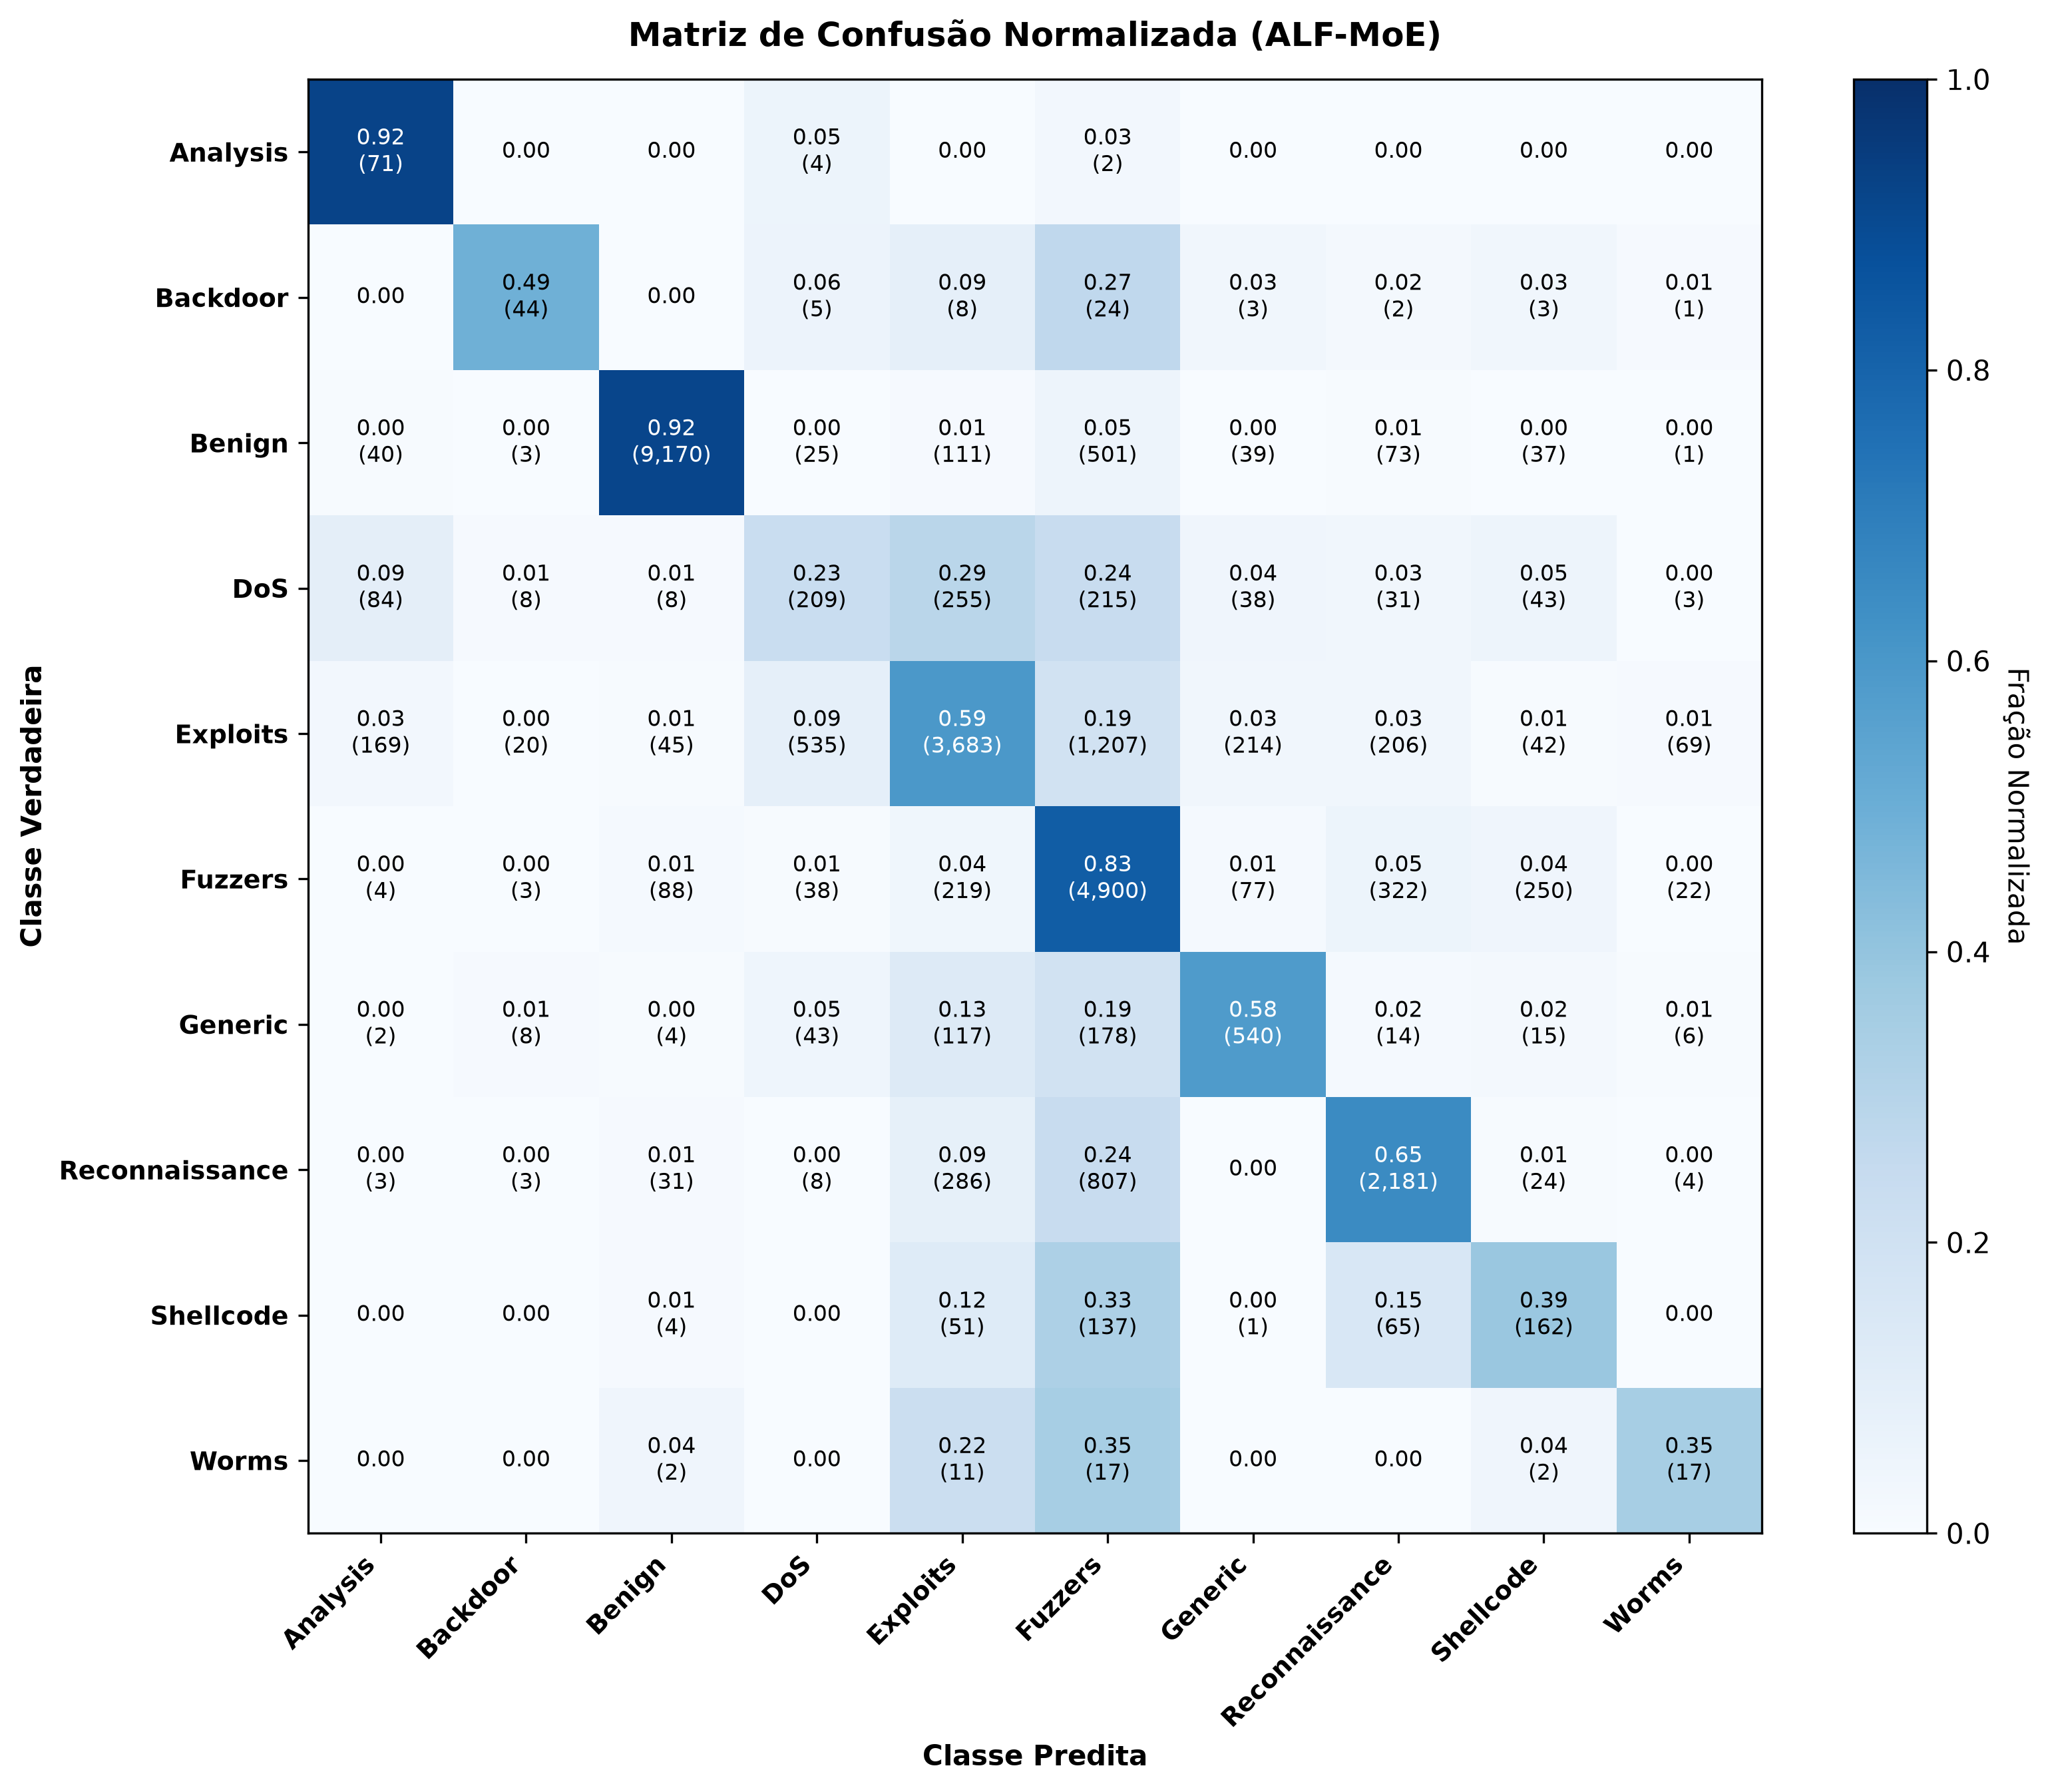

Data behind this chart, as committed beside it:
, Analysis, Backdoor, Benign, DoS, Exploits, Fuzzers, Generic, Reconnaissance, Shellcode, Worms
Analysis, 0.9221, 0.0, 0.0, 0.0519, 0.0, 0.026, 0.0, 0.0, 0.0, 0.0
Backdoor, 0.0, 0.4889, 0.0, 0.0556, 0.0889, 0.2667, 0.0333, 0.0222, 0.0333, 0.0111
Benign, 0.004, 0.0003, 0.917, 0.0025, 0.0111, 0.0501, 0.0039, 0.0073, 0.0037, 0.0001
DoS, 0.094, 0.0089, 0.0089, 0.2338, 0.2852, 0.2405, 0.0425, 0.0347, 0.0481, 0.0034
Exploits, 0.0273, 0.0032, 0.0073, 0.0864, 0.595, 0.195, 0.0346, 0.0333, 0.0068, 0.0111
Fuzzers, 0.0007, 0.0005, 0.0149, 0.0064, 0.037, 0.8273, 0.013, 0.0544, 0.0422, 0.0037
Generic, 0.0022, 0.0086, 0.0043, 0.0464, 0.1262, 0.192, 0.5825, 0.0151, 0.0162, 0.0065
Reconnaissance, 0.0009, 0.0009, 0.0093, 0.0024, 0.0854, 0.2411, 0.0, 0.6516, 0.0072, 0.0012
Shellcode, 0.0, 0.0, 0.0095, 0.0, 0.1214, 0.3262, 0.0024, 0.1548, 0.3857, 0.0
Worms, 0.0, 0.0, 0.0408, 0.0, 0.2245, 0.3469, 0.0, 0.0, 0.0408, 0.3469
